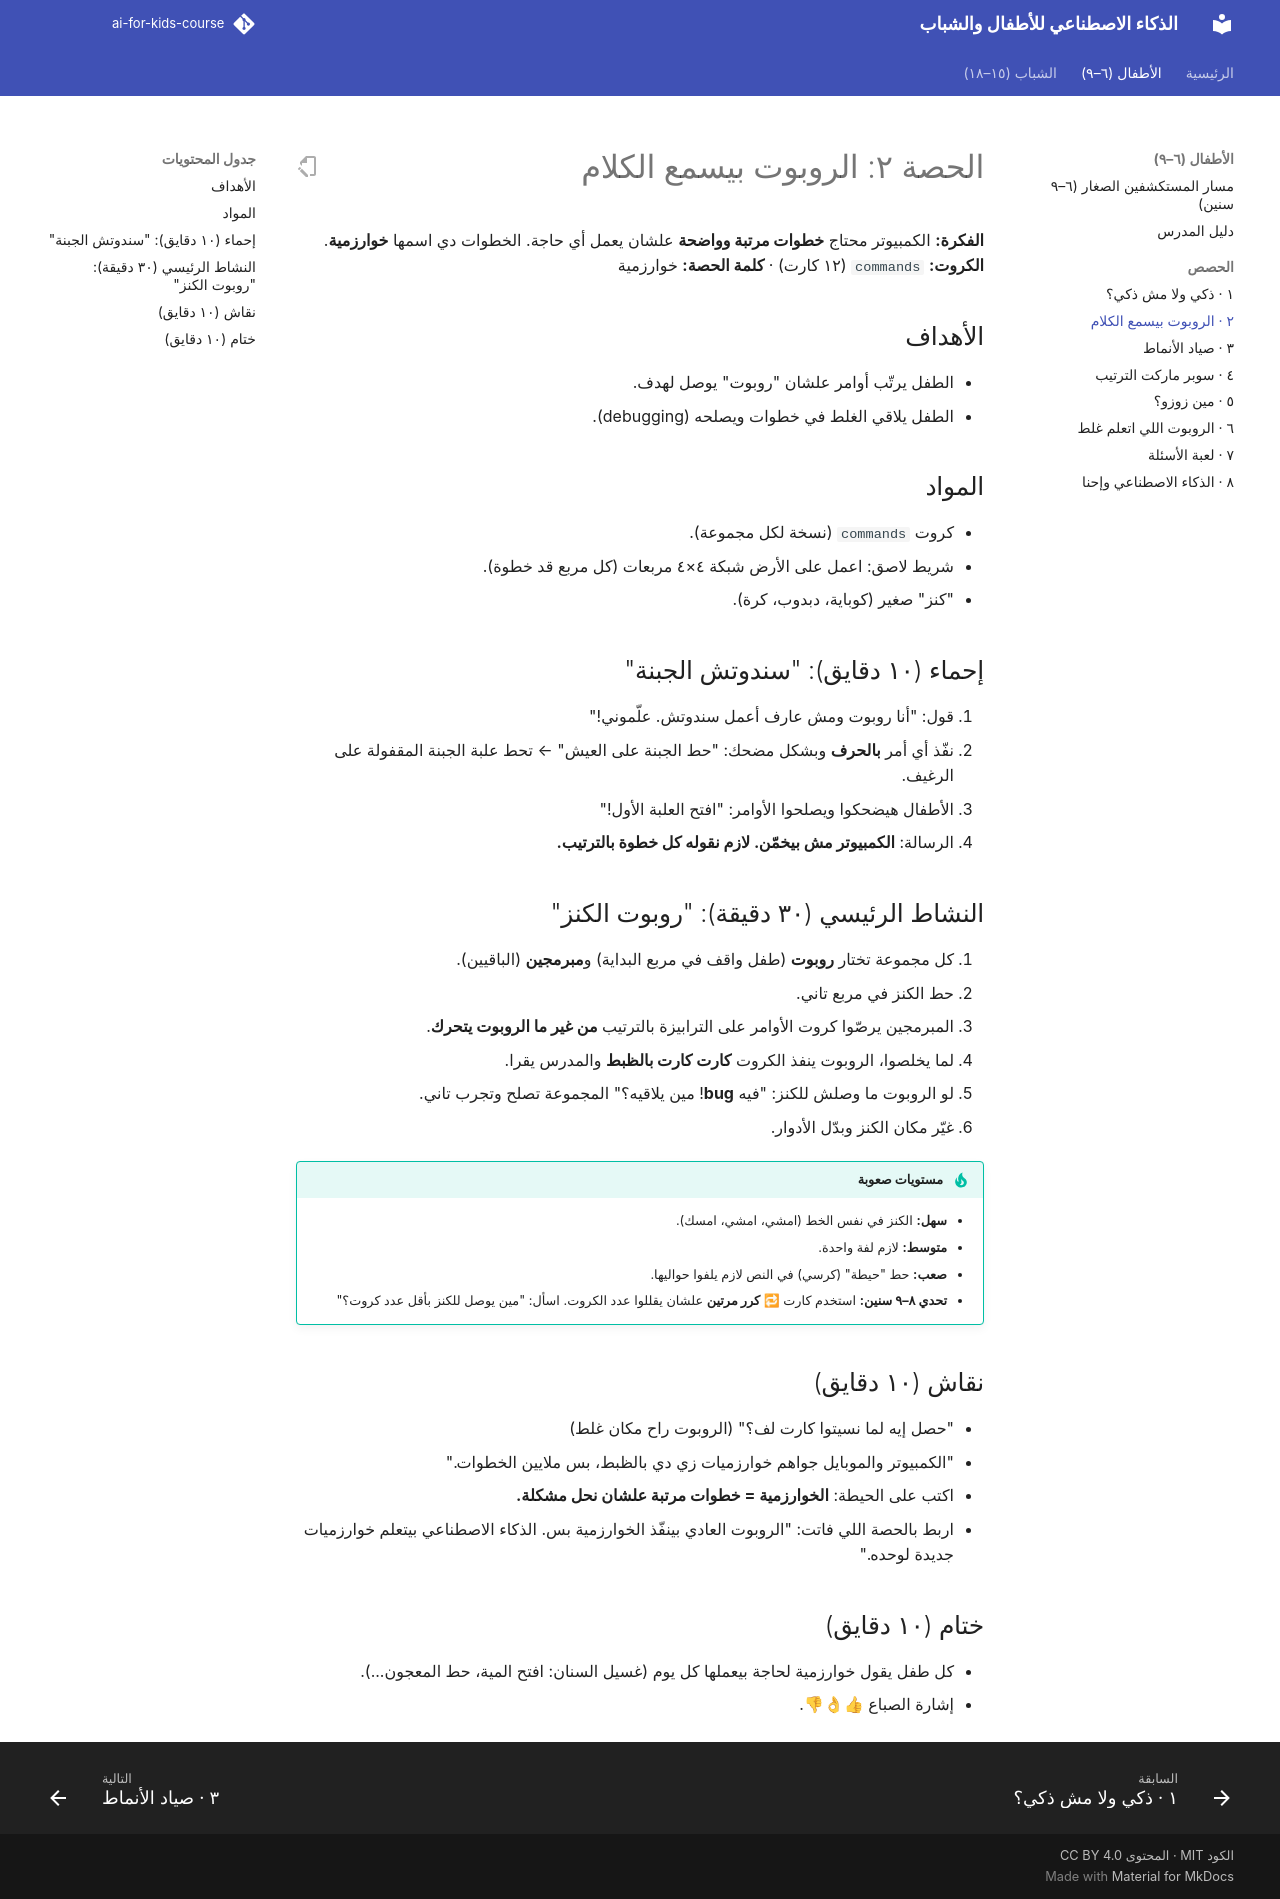

repository: abdelrahman-abozarifa04/AI-For-Kids-Course · page: kids/session-02/index.html · generator: mkdocs

# الحصة ٢: الروبوت بيسمع الكلام

**الفكرة:** الكمبيوتر محتاج **خطوات مرتبة وواضحة** علشان يعمل أي حاجة. الخطوات دي اسمها **خوارزمية**.
**الكروت:** `commands` (١٢ كارت) · **كلمة الحصة:** خوارزمية

## الأهداف

- الطفل يرتّب أوامر علشان "روبوت" يوصل لهدف.
- الطفل يلاقي الغلط في خطوات ويصلحه (debugging).

## المواد

- كروت `commands` (نسخة لكل مجموعة).
- شريط لاصق: اعمل على الأرض شبكة ٤×٤ مربعات (كل مربع قد خطوة).
- "كنز" صغير (كوباية، دبدوب، كرة).

## إحماء (١٠ دقايق): "سندوتش الجبنة"

1. قول: "أنا روبوت ومش عارف أعمل سندوتش. علّموني!"
2. نفّذ أي أمر **بالحرف** وبشكل مضحك: "حط الجبنة على العيش" ← تحط علبة الجبنة المقفولة على الرغيف.
3. الأطفال هيضحكوا ويصلحوا الأوامر: "افتح العلبة الأول!"
4. الرسالة: **الكمبيوتر مش بيخمّن. لازم نقوله كل خطوة بالترتيب.**

## النشاط الرئيسي (٣٠ دقيقة): "روبوت الكنز"

1. كل مجموعة تختار **روبوت** (طفل واقف في مربع البداية) و**مبرمجين** (الباقيين).
2. حط الكنز في مربع تاني.
3. المبرمجين يرصّوا كروت الأوامر على الترابيزة بالترتيب **من غير ما الروبوت يتحرك**.
4. لما يخلصوا، الروبوت ينفذ الكروت **كارت كارت بالظبط** والمدرس يقرا.
5. لو الروبوت ما وصلش للكنز: "فيه **bug**! مين يلاقيه؟" المجموعة تصلح وتجرب تاني.
6. غيّر مكان الكنز وبدّل الأدوار.

!!! tip "مستويات صعوبة"
    - **سهل:** الكنز في نفس الخط (امشي، امشي، امسك).
    - **متوسط:** لازم لفة واحدة.
    - **صعب:** حط "حيطة" (كرسي) في النص لازم يلفوا حواليها.
    - **تحدي ٨–٩ سنين:** استخدم كارت 🔁 **كرر مرتين** علشان يقللوا عدد الكروت. اسأل: "مين يوصل للكنز بأقل عدد كروت؟"

## نقاش (١٠ دقايق)

- "حصل إيه لما نسيتوا كارت لف؟" (الروبوت راح مكان غلط)
- "الكمبيوتر والموبايل جواهم خوارزميات زي دي بالظبط، بس ملايين الخطوات."
- اكتب على الحيطة: **الخوارزمية = خطوات مرتبة علشان نحل مشكلة.**
- اربط بالحصة اللي فاتت: "الروبوت العادي بينفّذ الخوارزمية بس. الذكاء الاصطناعي بيتعلم خوارزميات جديدة لوحده."

## ختام (١٠ دقايق)

- كل طفل يقول خوارزمية لحاجة بيعملها كل يوم (غسيل السنان: افتح المية، حط المعجون...).
- إشارة الصباع 👍👌👎.
